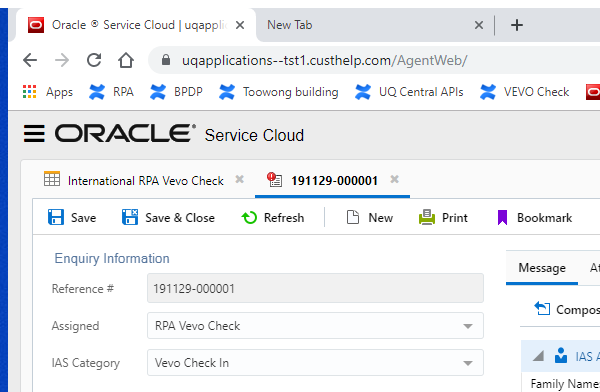
Task: This project covers RPA for Vevo Check under International Admissions Assessment (IAA) 
Workflow: SaveAndCloseCRMTicket

Step 1: Attach Browser Oracle CRM in window 'Oracle ® Service Cloud*' (chrome.exe)

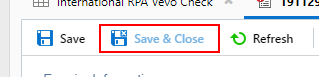
Step 2: click on the button 'Save the current record and then close it.'

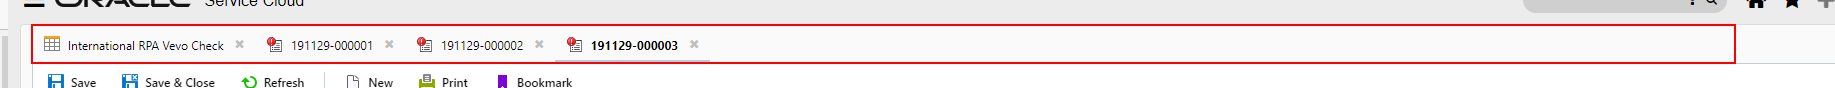
Step 3: find the list in window 'Oracle ® Service Cloud | uqapplications (DEV)' (chrome.exe)

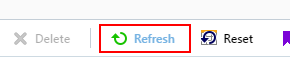
Step 4: click on the button 'Refresh*'